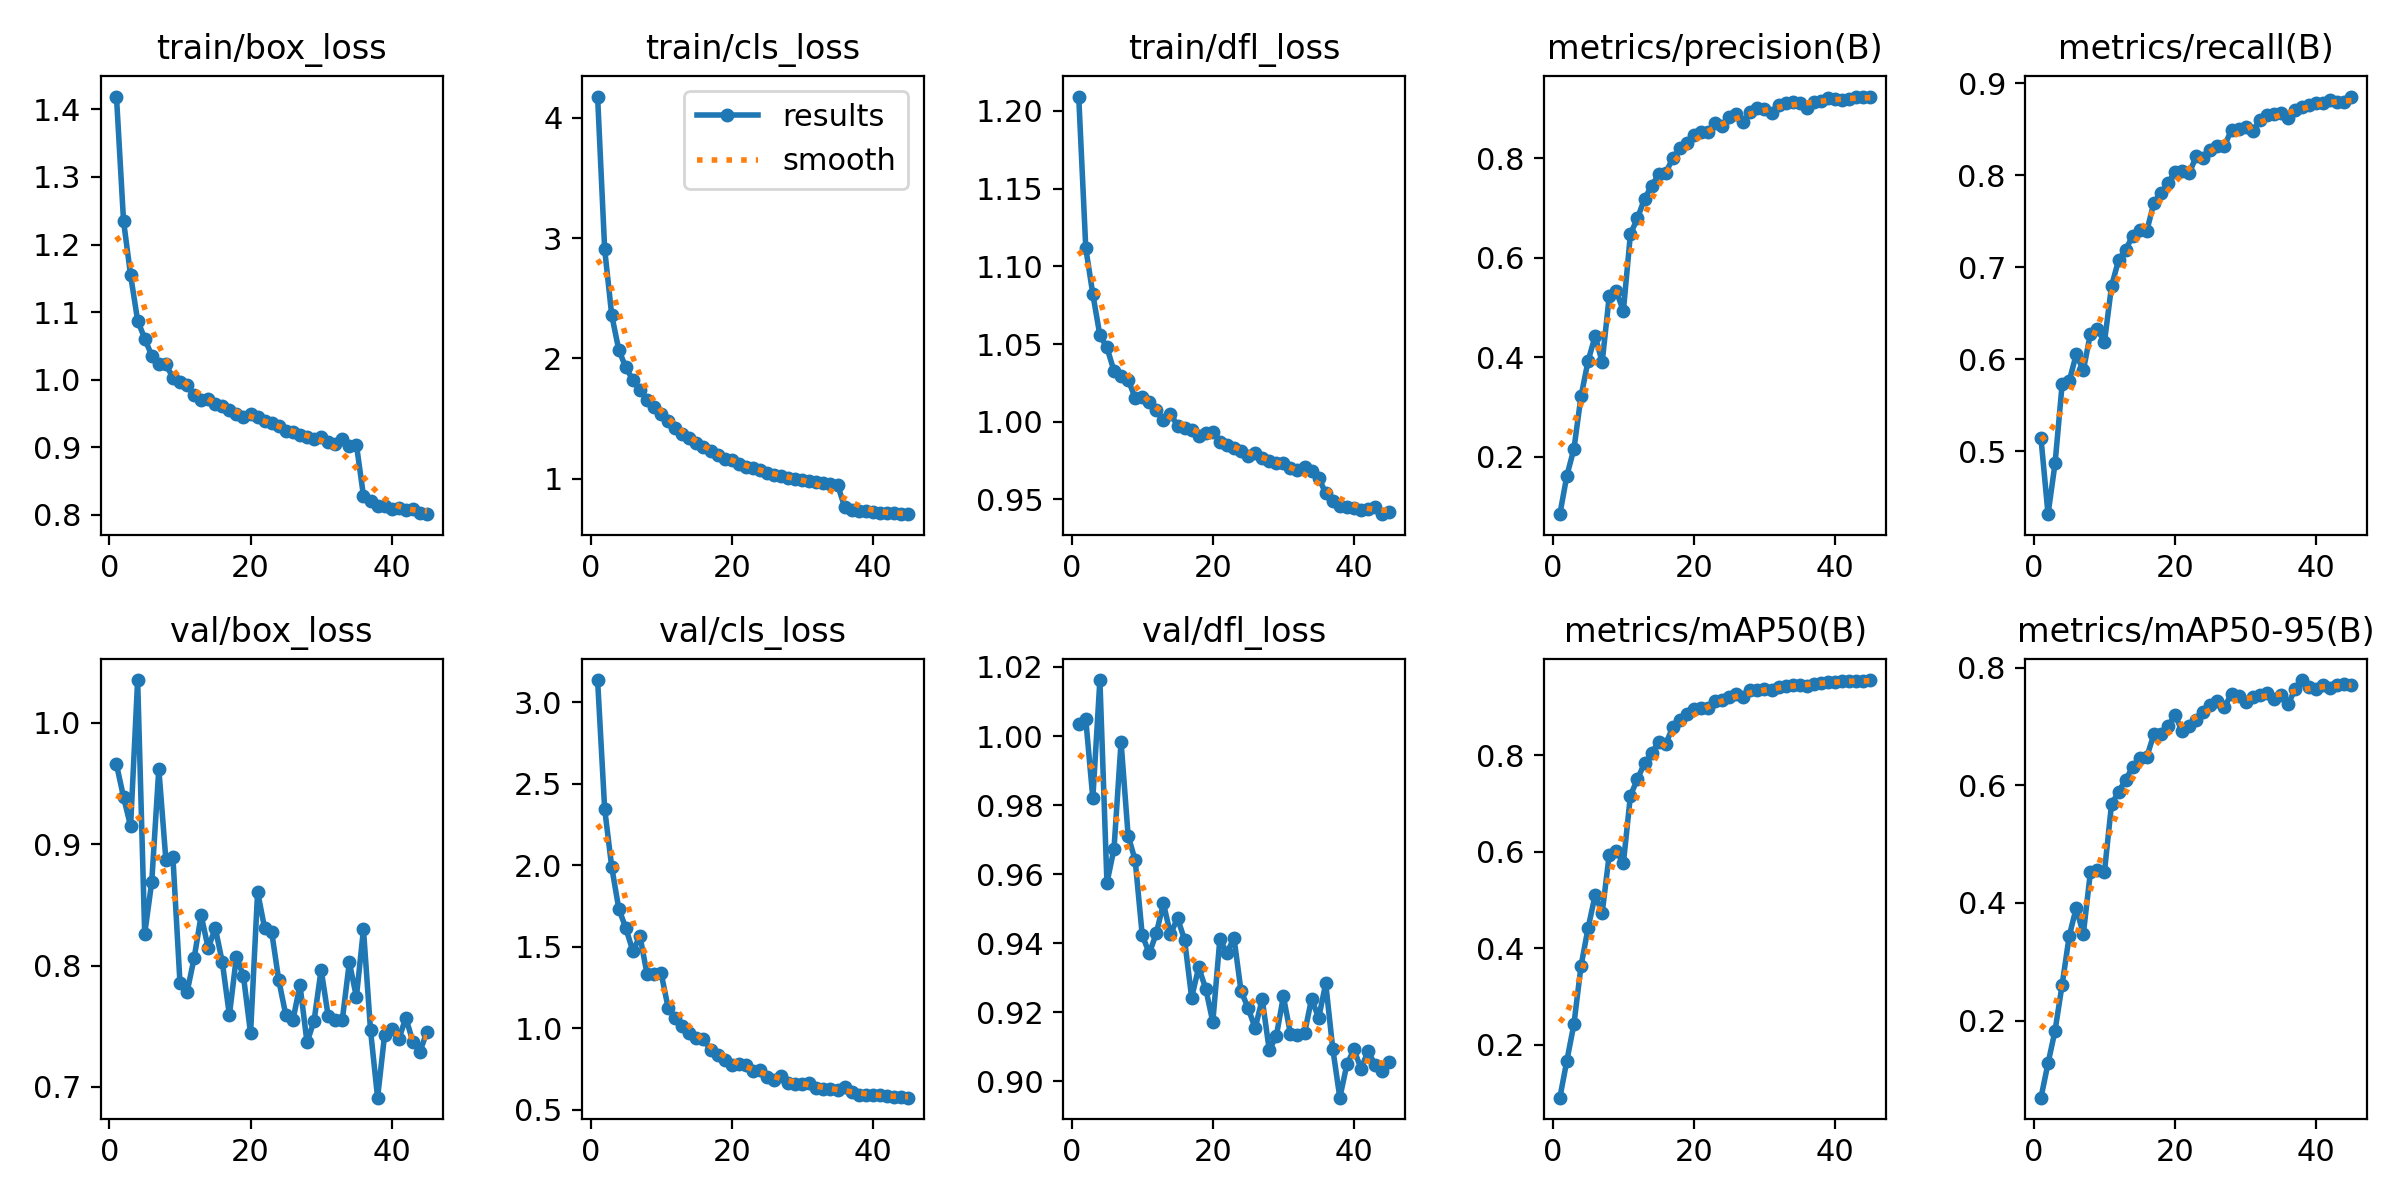

The data file committed next to this chart (first rows):
epoch, train/box_loss, train/cls_loss, train/dfl_loss, metrics/precision(B), metrics/recall(B), metrics/mAP50(B), metrics/mAP50-95(B), val/box_loss, val/cls_loss, val/dfl_loss, lr/pg0, lr/pg1, lr/pg2
1, 1.419, 4.175, 1.209, 0.08516, 0.5144, 0.09083, 0.06889, 0.9658, 3.136, 1.004, 0.0001184, 0.0001184, 0.0001184
2, 1.235, 2.909, 1.112, 0.1626, 0.4318, 0.1678, 0.1274, 0.939, 2.347, 1.005, 0.0002321, 0.0002321, 0.0002321
3, 1.155, 2.36, 1.082, 0.2167, 0.4871, 0.2436, 0.183, 0.9149, 1.989, 0.9819, 0.0003407, 0.0003407, 0.0003407
4, 1.087, 2.072, 1.056, 0.3216, 0.573, 0.3636, 0.2611, 1.035, 1.734, 1.016, 0.0003334, 0.0003334, 0.0003334
5, 1.061, 1.925, 1.048, 0.3924, 0.5762, 0.442, 0.3434, 0.826, 1.615, 0.9575, 0.0003256, 0.0003256, 0.0003256
6, 1.036, 1.821, 1.033, 0.4427, 0.6055, 0.5103, 0.3916, 0.8691, 1.473, 0.9674, 0.0003177, 0.0003177, 0.0003177
7, 1.023, 1.735, 1.029, 0.3904, 0.588, 0.4737, 0.3468, 0.9622, 1.567, 0.9983, 0.0003099, 0.0003099, 0.0003099
8, 1.022, 1.658, 1.027, 0.5226, 0.6275, 0.5941, 0.4518, 0.8871, 1.334, 0.9711, 0.000302, 0.000302, 0.000302
9, 1.003, 1.598, 1.015, 0.5326, 0.6324, 0.6021, 0.4559, 0.8891, 1.333, 0.964, 0.0002942, 0.0002942, 0.0002942
10, 0.9958, 1.538, 1.016, 0.4931, 0.619, 0.5762, 0.4532, 0.7856, 1.339, 0.9424, 0.0002863, 0.0002863, 0.0002863
11, 0.9916, 1.484, 1.013, 0.6473, 0.6796, 0.7165, 0.5679, 0.778, 1.126, 0.9371, 0.0002785, 0.0002785, 0.0002785
12, 0.9767, 1.425, 1.007, 0.679, 0.7078, 0.7508, 0.5884, 0.806, 1.065, 0.9429, 0.0002706, 0.0002706, 0.0002706
13, 0.9701, 1.375, 1.001, 0.7183, 0.7188, 0.7838, 0.6094, 0.8413, 1.017, 0.9516, 0.0002628, 0.0002628, 0.0002628
14, 0.9706, 1.338, 1.005, 0.7436, 0.7344, 0.804, 0.6307, 0.8143, 0.9746, 0.9426, 0.0002549, 0.0002549, 0.0002549
15, 0.964, 1.295, 0.9974, 0.7672, 0.7406, 0.8282, 0.6466, 0.8309, 0.9433, 0.9473, 0.000247, 0.000247, 0.000247
16, 0.9613, 1.263, 0.9961, 0.7701, 0.7396, 0.8234, 0.6484, 0.8027, 0.9371, 0.941, 0.0002392, 0.0002392, 0.0002392
17, 0.9554, 1.231, 0.9945, 0.7996, 0.7701, 0.8583, 0.6865, 0.759, 0.8646, 0.9243, 0.0002313, 0.0002313, 0.0002313
18, 0.9494, 1.196, 0.9908, 0.8203, 0.7807, 0.8721, 0.6864, 0.8074, 0.8391, 0.933, 0.0002235, 0.0002235, 0.0002235
19, 0.9452, 1.169, 0.9927, 0.8299, 0.7912, 0.8851, 0.7005, 0.791, 0.8039, 0.9268, 0.0002156, 0.0002156, 0.0002156
20, 0.9491, 1.153, 0.9934, 0.8471, 0.8036, 0.8953, 0.7191, 0.7441, 0.7731, 0.9172, 0.0002078, 0.0002078, 0.0002078
21, 0.945, 1.121, 0.9872, 0.8524, 0.8043, 0.8973, 0.6921, 0.8607, 0.7812, 0.9412, 0.0001999, 0.0001999, 0.0001999
22, 0.9387, 1.097, 0.9849, 0.8513, 0.802, 0.8979, 0.701, 0.8306, 0.775, 0.9372, 0.0001921, 0.0001921, 0.0001921
23, 0.9351, 1.091, 0.9832, 0.8702, 0.8206, 0.912, 0.7104, 0.8275, 0.739, 0.9416, 0.0001842, 0.0001842, 0.0001842
24, 0.932, 1.076, 0.9813, 0.8637, 0.8182, 0.9148, 0.7252, 0.7877, 0.7418, 0.9262, 0.0001764, 0.0001764, 0.0001764
25, 0.9241, 1.048, 0.9782, 0.8817, 0.827, 0.9204, 0.7357, 0.7591, 0.7021, 0.9213, 0.0001685, 0.0001685, 0.0001685
26, 0.9228, 1.032, 0.98, 0.8882, 0.8319, 0.9261, 0.7424, 0.7547, 0.6862, 0.9154, 0.0001607, 0.0001607, 0.0001607
27, 0.918, 1.026, 0.9768, 0.873, 0.8318, 0.9216, 0.7334, 0.784, 0.7084, 0.9238, 0.0001528, 0.0001528, 0.0001528
28, 0.9149, 1.005, 0.9746, 0.8922, 0.8495, 0.9347, 0.7549, 0.7367, 0.6639, 0.9091, 0.0001449, 0.0001449, 0.0001449
29, 0.9127, 0.9976, 0.9737, 0.8998, 0.8497, 0.9359, 0.7523, 0.7544, 0.6589, 0.9131, 0.0001371, 0.0001371, 0.0001371
30, 0.9149, 0.9953, 0.9737, 0.8992, 0.8526, 0.9372, 0.7408, 0.7966, 0.6604, 0.9246, 0.0001292, 0.0001292, 0.0001292
31, 0.9076, 0.9863, 0.9705, 0.8904, 0.8483, 0.9346, 0.7495, 0.7584, 0.6645, 0.9138, 0.0001214, 0.0001214, 0.0001214
32, 0.9053, 0.9717, 0.9689, 0.9059, 0.8597, 0.9411, 0.7537, 0.7551, 0.6365, 0.9133, 0.0001135, 0.0001135, 0.0001135
33, 0.9118, 0.9703, 0.971, 0.91, 0.8649, 0.9444, 0.7568, 0.7551, 0.6279, 0.9139, 0.0001057, 0.0001057, 0.0001057
34, 0.9022, 0.9561, 0.9683, 0.9117, 0.8669, 0.9461, 0.7473, 0.8026, 0.6301, 0.924, 9.7818e-05, 9.7818e-05, 9.7818e-05
35, 0.9039, 0.9522, 0.9641, 0.911, 0.8671, 0.9462, 0.7539, 0.7741, 0.6233, 0.9183, 8.9964e-05, 8.9964e-05, 8.9964e-05
36, 0.8281, 0.7695, 0.9539, 0.9003, 0.8625, 0.9426, 0.7373, 0.8298, 0.6404, 0.9284, 8.211e-05, 8.211e-05, 8.211e-05
37, 0.8203, 0.746, 0.9491, 0.913, 0.8703, 0.9478, 0.7627, 0.7467, 0.6074, 0.9094, 7.4256e-05, 7.4256e-05, 7.4256e-05
38, 0.813, 0.7341, 0.9457, 0.9147, 0.8736, 0.9503, 0.7787, 0.691, 0.5906, 0.8953, 6.6402e-05, 6.6402e-05, 6.6402e-05
39, 0.8136, 0.7318, 0.9454, 0.9206, 0.8759, 0.9524, 0.7675, 0.7429, 0.5909, 0.9049, 5.8548e-05, 5.8548e-05, 5.8548e-05
40, 0.808, 0.7216, 0.9446, 0.9177, 0.8782, 0.9517, 0.7643, 0.7475, 0.5906, 0.9093, 5.0694e-05, 5.0694e-05, 5.0694e-05
41, 0.8106, 0.7208, 0.9434, 0.9174, 0.8786, 0.953, 0.7695, 0.739, 0.5884, 0.9037, 4.284e-05, 4.284e-05, 4.284e-05
42, 0.8073, 0.7151, 0.944, 0.919, 0.8817, 0.9542, 0.7655, 0.7569, 0.5848, 0.9087, 3.4986e-05, 3.4986e-05, 3.4986e-05
43, 0.8079, 0.7132, 0.9448, 0.9224, 0.8799, 0.9545, 0.7708, 0.7372, 0.58, 0.9048, 2.7132e-05, 2.7132e-05, 2.7132e-05
44, 0.8032, 0.7089, 0.9405, 0.9234, 0.8799, 0.9543, 0.7724, 0.729, 0.5778, 0.9031, 1.9278e-05, 1.9278e-05, 1.9278e-05
45, 0.8009, 0.7074, 0.942, 0.922, 0.8855, 0.9558, 0.7699, 0.7454, 0.5751, 0.9056, 1.1424e-05, 1.1424e-05, 1.1424e-05
